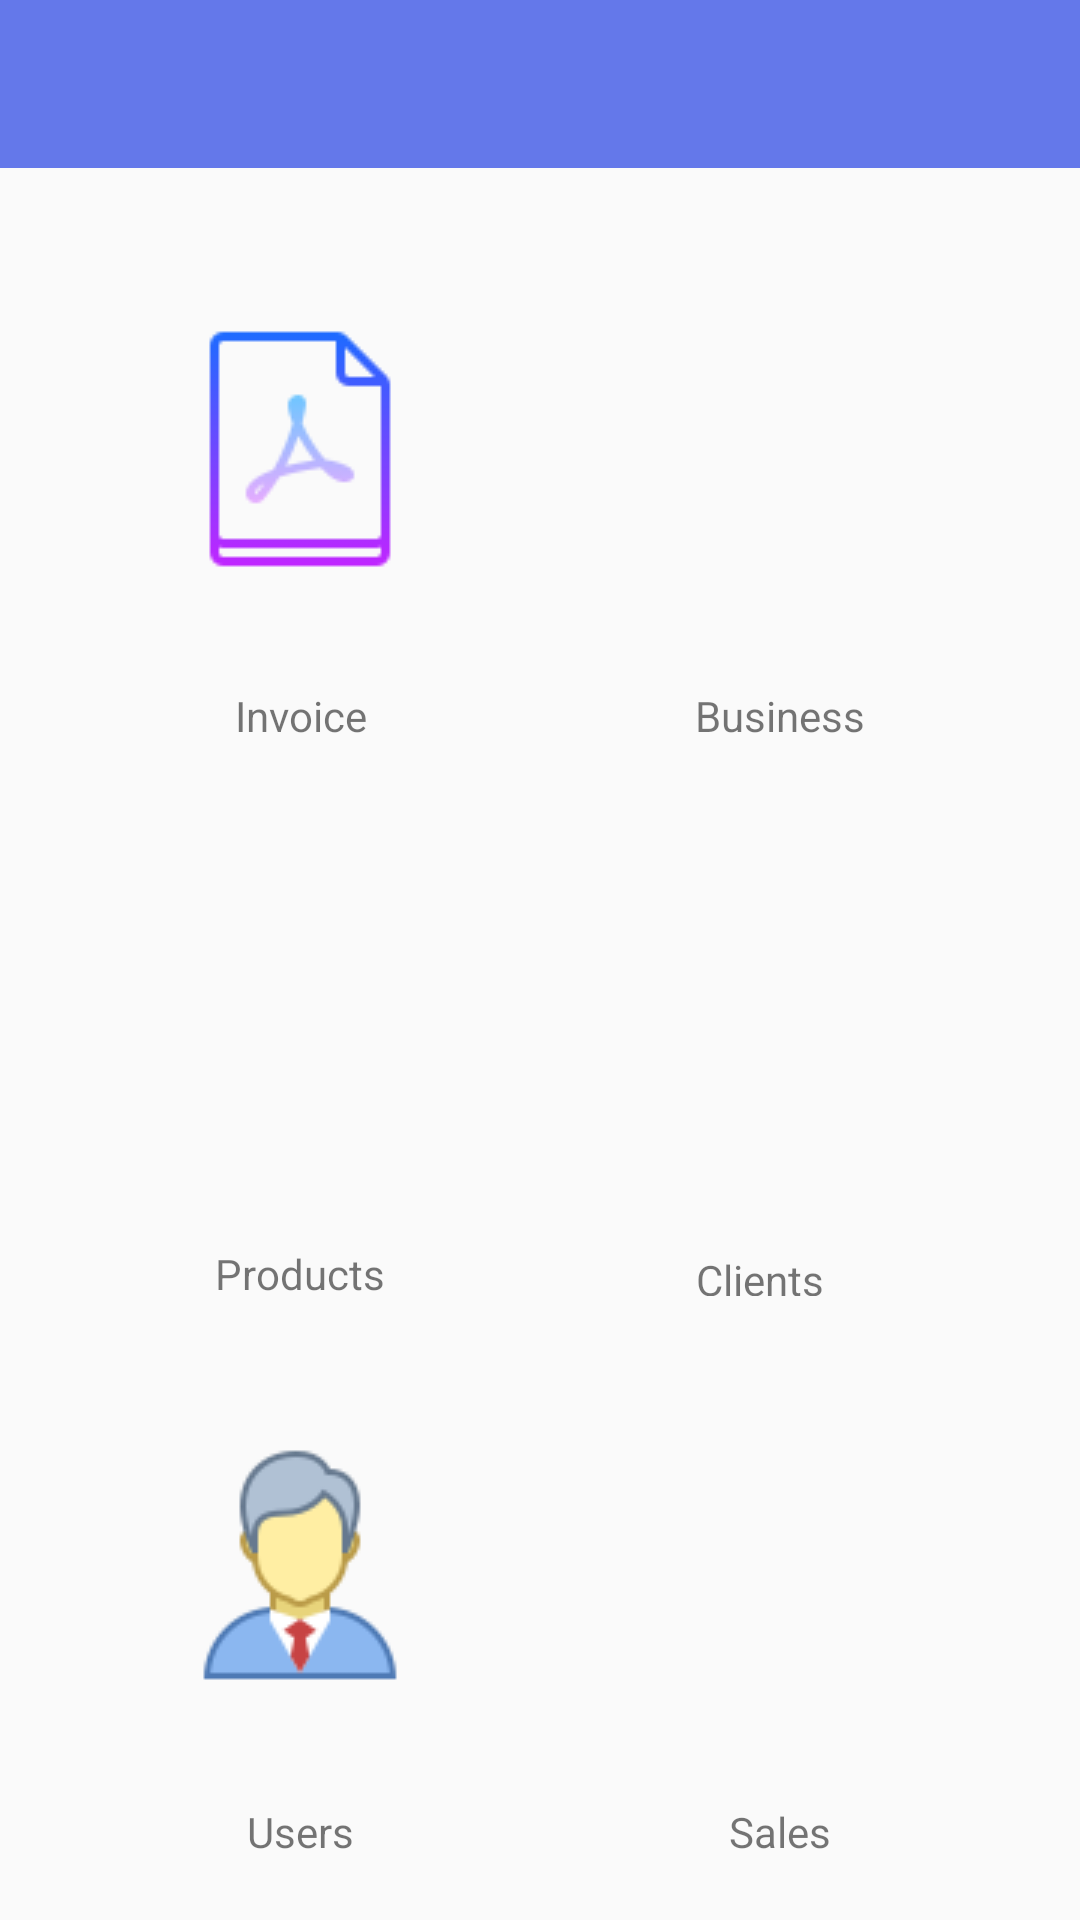

Write the Android layout XML for this screen, with the resource values it uses.
<!-- AndroidManifest.xml: activity theme AppThemeNo -->
<!-- res/layout/activity_main.xml -->
<?xml version="1.0" encoding="utf-8"?>
<androidx.constraintlayout.widget.ConstraintLayout xmlns:android="http://schemas.android.com/apk/res/android"
    xmlns:app="http://schemas.android.com/apk/res-auto"
    xmlns:tools="http://schemas.android.com/tools"
    android:id="@+id/relativeLayout2"
    android:layout_width="match_parent"
    android:layout_height="match_parent"
    tools:context=".MainActivity">

    <androidx.appcompat.widget.Toolbar
        android:id="@+id/mainActivitybar"
        android:layout_width="0dp"
        android:layout_height="wrap_content"
        android:background="@color/colorPrimary"
        android:gravity="top"
        android:minHeight="?attr/actionBarSize"
        app:layout_constraintEnd_toEndOf="parent"
        app:layout_constraintStart_toStartOf="parent"
        app:layout_constraintTop_toTopOf="parent"
        app:titleTextColor="@android:color/white" />

    <ImageButton
        android:id="@+id/imageButton"
        android:layout_width="0dp"
        android:layout_height="0dp"
        android:layout_marginTop="8dp"
        android:background="#00FFFFFF"
        android:onClick="stat"
        android:scaleType="centerInside"
        android:src="@drawable/icons8businessman80"
        app:layout_constraintBottom_toTopOf="@+id/textView6"
        app:layout_constraintEnd_toStartOf="@+id/button5"
        app:layout_constraintHorizontal_bias="0.5"
        app:layout_constraintHorizontal_chainStyle="spread"
        app:layout_constraintStart_toStartOf="@id/guideline2"
        app:layout_constraintTop_toBottomOf="@+id/textView4"
        app:layout_constraintVertical_chainStyle="spread" />

    <ImageButton
        android:id="@+id/imageButton2"
        android:layout_width="0dp"
        android:layout_height="0dp"
        android:background="#00FFFFFF"
        android:onClick="open"
        android:scaleType="centerInside"
        app:layout_constraintBottom_toTopOf="@+id/textView8"
        app:layout_constraintEnd_toStartOf="@+id/guideline4"
        app:layout_constraintHorizontal_bias="0.5"
        app:layout_constraintHorizontal_chainStyle="spread"
        app:layout_constraintStart_toEndOf="@+id/button2"
        app:layout_constraintTop_toTopOf="@id/guideline3"
        app:layout_constraintVertical_chainStyle="spread"
        app:srcCompat="@drawable/common_google_signin_btn_icon_dark" />

    <ImageButton
        android:id="@+id/button2"
        style="@android:style/Widget.DeviceDefault.ImageButton"
        android:layout_width="0dp"
        android:layout_height="0dp"
        android:background="#00FFFFFF"
        android:onClick="temp"
        android:outlineProvider="none"
        android:scaleType="centerInside"
        android:src="@drawable/icons8pdf96"
        android:text="Templates"
        app:layout_constraintBottom_toTopOf="@+id/textView5"
        app:layout_constraintEnd_toStartOf="@+id/imageButton2"
        app:layout_constraintHorizontal_chainStyle="spread"
        app:layout_constraintStart_toStartOf="@id/guideline2"
        app:layout_constraintTop_toBottomOf="@id/guideline3"
        app:layout_constraintVertical_chainStyle="spread" />

    <ImageButton
        android:id="@+id/button3"
        android:layout_width="0dp"
        android:layout_height="0dp"
        android:layout_marginTop="8dp"
        android:background="#00FFFFFF"
        android:onClick="drop"
        android:scaleType="centerInside"
        android:src="@drawable/icons8add96"
        android:text="droplist"
        app:layout_constraintBottom_toTopOf="@+id/textView4"
        app:layout_constraintEnd_toStartOf="@+id/imagebtn"
        app:layout_constraintHorizontal_chainStyle="spread"
        app:layout_constraintStart_toStartOf="@id/guideline2"
        app:layout_constraintTop_toBottomOf="@+id/textView5"
        app:layout_constraintVertical_chainStyle="spread" />

    <ImageButton
        android:id="@+id/button5"
        android:layout_width="0dp"
        android:layout_height="0dp"
        android:layout_marginTop="8dp"
        android:background="#00FFFFFF"
        android:onClick="list"
        android:scaleType="centerInside"
        android:src="@drawable/icons8list48"
        app:layout_constraintBottom_toTopOf="@id/textView9"
        app:layout_constraintEnd_toStartOf="@+id/guideline4"
        app:layout_constraintHorizontal_bias="0.5"
        app:layout_constraintHorizontal_chainStyle="spread"
        app:layout_constraintStart_toEndOf="@+id/imageButton"
        app:layout_constraintTop_toBottomOf="@id/textView7"
        app:layout_constraintVertical_chainStyle="spread" />

    <ImageButton
        android:id="@+id/imagebtn"
        android:layout_width="0dp"
        android:layout_height="0dp"
        android:layout_marginTop="8dp"
        android:background="#00FFFFFF"
        android:onClick="cust"
        android:scaleType="centerInside"
        app:layout_constraintBottom_toTopOf="@+id/textView7"
        app:layout_constraintEnd_toStartOf="@+id/guideline4"
        app:layout_constraintHorizontal_bias="0.5"
        app:layout_constraintHorizontal_chainStyle="spread"
        app:layout_constraintStart_toEndOf="@+id/button3"
        app:layout_constraintTop_toBottomOf="@+id/textView8"
        app:layout_constraintVertical_chainStyle="spread"
        app:srcCompat="@drawable/icons8pdf480" />

    <TextView
        android:id="@+id/textView8"
        android:layout_width="wrap_content"
        android:layout_height="wrap_content"
        android:text="Business"
        app:layout_constraintBottom_toBottomOf="@+id/textView5"
        app:layout_constraintEnd_toEndOf="@+id/imageButton2"
        app:layout_constraintStart_toStartOf="@+id/imageButton2"
        app:layout_constraintTop_toBottomOf="@+id/imageButton2"
        app:layout_constraintVertical_bias="0.0" />

    <TextView
        android:id="@+id/textView4"
        android:layout_width="wrap_content"
        android:layout_height="wrap_content"
        android:text="Products"
        app:layout_constraintBottom_toTopOf="@+id/imageButton"
        app:layout_constraintEnd_toEndOf="@+id/button3"
        app:layout_constraintStart_toStartOf="@+id/button3"
        app:layout_constraintTop_toBottomOf="@+id/button3"
        app:layout_constraintVertical_bias="0.0" />

    <TextView
        android:id="@+id/textView6"
        android:layout_width="wrap_content"
        android:layout_height="wrap_content"
        android:text="Users"
        app:layout_constraintBottom_toBottomOf="@id/guideline7"
        app:layout_constraintEnd_toEndOf="@+id/imageButton"
        app:layout_constraintStart_toStartOf="@+id/imageButton"
        app:layout_constraintTop_toBottomOf="@+id/imageButton"

        />

    <TextView
        android:id="@+id/textView9"
        android:layout_width="wrap_content"
        android:layout_height="wrap_content"
        android:text="Sales"
        app:layout_constraintBottom_toBottomOf="@id/guideline7"
        app:layout_constraintEnd_toEndOf="@+id/button5"
        app:layout_constraintStart_toStartOf="@+id/button5"
        app:layout_constraintTop_toBottomOf="@+id/button5" />

    <TextView
        android:id="@+id/textView7"
        android:layout_width="56dp"
        android:layout_height="15dp"
        android:text="Clients"
        app:layout_constraintBottom_toTopOf="@+id/button5"
        app:layout_constraintEnd_toEndOf="@+id/imagebtn"
        app:layout_constraintStart_toStartOf="@+id/imagebtn"
        app:layout_constraintTop_toBottomOf="@+id/imagebtn"
        app:layout_constraintVertical_bias="0.0" />

    <TextView
        android:id="@+id/textView5"
        android:layout_width="48dp"
        android:layout_height="wrap_content"
        android:text="Invoice"
        app:layout_constraintBottom_toTopOf="@+id/button3"
        app:layout_constraintEnd_toEndOf="@+id/button2"
        app:layout_constraintHorizontal_bias="0.52"
        app:layout_constraintStart_toStartOf="@+id/button2"
        app:layout_constraintTop_toBottomOf="@+id/button2"
        app:layout_constraintVertical_bias="0.0" />

    <androidx.constraintlayout.widget.Guideline
        android:id="@+id/guideline2"
        android:layout_width="wrap_content"
        android:layout_height="wrap_content"
        android:orientation="vertical"
        app:layout_constraintGuide_begin="20dp" />

    <androidx.constraintlayout.widget.Guideline
        android:id="@+id/guideline3"
        android:layout_width="wrap_content"
        android:layout_height="wrap_content"
        android:layout_marginTop="20dp"
        android:orientation="horizontal"
        app:layout_constraintGuide_begin="70dp"
        app:layout_constraintTop_toBottomOf="@id/mainActivitybar" />

    <androidx.constraintlayout.widget.Guideline
        android:id="@+id/guideline4"
        android:layout_width="wrap_content"
        android:layout_height="wrap_content"
        android:orientation="vertical"
        app:layout_constraintGuide_end="20dp" />

    <androidx.constraintlayout.widget.Guideline
        android:id="@+id/guideline7"
        android:layout_width="wrap_content"
        android:layout_height="wrap_content"
        android:orientation="horizontal"
        app:layout_constraintGuide_end="20dp" />
</androidx.constraintlayout.widget.ConstraintLayout>
<!-- resources referenced by this layout -->
<resources>
  <color name="colorPrimary">#6478EA</color>
  <!-- drawable icons8businessman80: png bitmap (drawable, 3278 bytes) -->
  <!-- drawable icons8pdf480: png bitmap (drawable, 11880 bytes) -->
  <!-- drawable icons8pdf96: png bitmap (drawable, 2272 bytes) -->
  <style name="AppThemeNo" parent="Theme.AppCompat.Light.NoActionBar">
          
          <item name="windowActionModeOverlay">true</item>
          <item name="colorPrimary">@color/colorPrimary</item>
          <item name="colorPrimaryDark">@color/colorPrimaryDark</item>
          <item name="colorAccent">@android:color/holo_blue_dark</item>
          <item name="android:statusBarColor" tools:targetApi="lollipop">@color/colorPrimary</item>
          <item name="android:actionBarStyle">@color/colorPrimaryDark</item>
          <item name="actionMenuTextColor">@android:color/white</item>
      </style>
  <color name="colorPrimaryDark">#303f9f</color>
</resources>
